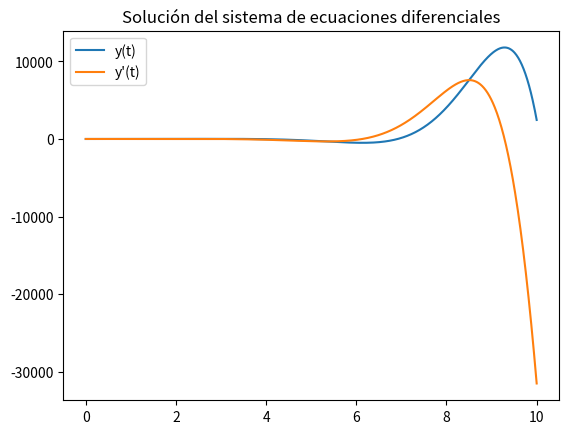

This figure's Python source:
import numpy as np
import matplotlib.pyplot as plt

def system_equations(t, u):
    """ sistema de ecuaciones."""
    u1, u2 = u
    du1dt = u2
    du2dt = 2*u2 - 2*u1 + np.exp(t/2) * np.sin(t)
    return np.array([du1dt, du2dt])

def runge_kutta_4th_order(t, u, h, system_equations):
    k1 = h * system_equations(t, u)
    k2 = h * system_equations(t + h/2, u + k1/2)
    k3 = h * system_equations(t + h/2, u + k2/2)
    k4 = h * system_equations(t + h, u + k3)
    
    u_next = u + (k1 + 2*k2 + 2*k3 + k4) / 6
    t_next = t + h
    
    return t_next, u_next

# Parámetros iniciales
t0 = 0
u0 = np.array([0, 1])  
h = 1/100  # Tamaño del paso de tiempo b-a /n 
num_steps = int(10/h)

# Listas para almacenar los resultados
t_values = [t0]
u_values = [u0]

# Iteración con RK4 para el sistema de ecuaciones
for _ in range(num_steps):
    t0, u0 = runge_kutta_4th_order(t0, u0, h, system_equations)
    t_values.append(t0)
    u_values.append(u0)

# Convertir los resultados a una matriz numpy para facilitar el acceso a las componentes y y y'
u_values = np.array(u_values)

# Graficar los resultados
plt.plot(t_values, u_values[:, 0], label='y(t)')
plt.plot(t_values, u_values[:, 1], label="y'(t)")
plt.title("Solución del sistema de ecuaciones diferenciales")
plt.xlabel("")
plt.legend()
plt.show()
